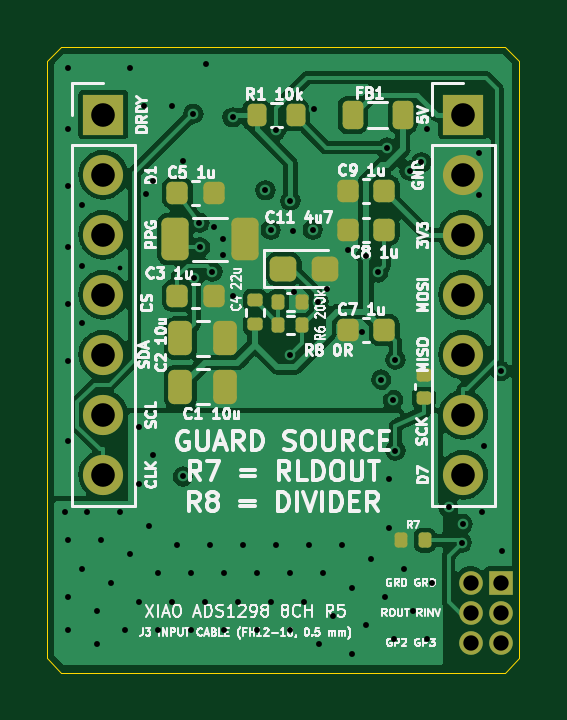
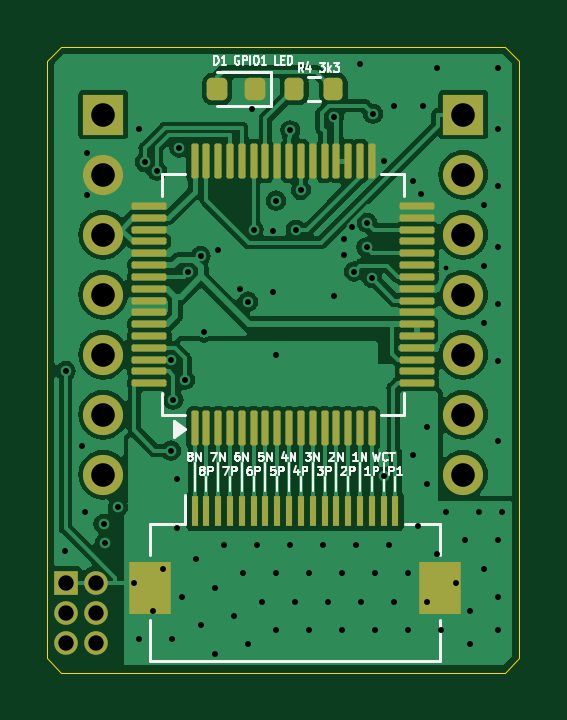
Circuit board: 10 layer files. Board 20.0 x 26.5 mm.
- bottom_copper: XIAO_ADS1298_8ch_R5.2-B_Cu.gbl (77445 bytes)
- bottom_mask: XIAO_ADS1298_8ch_R5.2-B_Mask.gbs (4178 bytes)
- paste: XIAO_ADS1298_8ch_R5.2-B_Paste.gbp (3547 bytes)
- bottom_silk: XIAO_ADS1298_8ch_R5.2-B_Silkscreen.gbo (23116 bytes)
- outline: XIAO_ADS1298_8ch_R5.2-Edge_Cuts.gm1 (894 bytes)
- top_copper: XIAO_ADS1298_8ch_R5.2-F_Cu.gtl (69236 bytes)
- top_mask: XIAO_ADS1298_8ch_R5.2-F_Mask.gts (3755 bytes)
- paste: XIAO_ADS1298_8ch_R5.2-F_Paste.gtp (3124 bytes)
- top_silk: XIAO_ADS1298_8ch_R5.2-F_Silkscreen.gto (91255 bytes)
- drill: XIAO_ADS1298_8ch_R5.2.drl (2157 bytes)

=== bottom_copper: XIAO_ADS1298_8ch_R5.2-B_Cu.gbl (77445 bytes, source omitted) ===
=== bottom_mask: XIAO_ADS1298_8ch_R5.2-B_Mask.gbs ===
%TF.GenerationSoftware,KiCad,Pcbnew,7.0.11+dfsg-1build4*%
%TF.CreationDate,2026-11-27T11:08:22-08:00*%
%TF.ProjectId,XIAO_ADS1298_8ch_R5.2,5849414f-5f41-4445-9331-3239385f3863,rev?*%
%TF.SameCoordinates,Original*%
%TF.FileFunction,Soldermask,Bot*%
%TF.FilePolarity,Negative*%
%FSLAX46Y46*%
G04 Gerber Fmt 4.6, Leading zero omitted, Abs format (unit mm)*
G04 Created by KiCad (PCBNEW 7.0.11+dfsg-1build4) date 2026-11-27 11:08:22*
%MOMM*%
%LPD*%
G01*
G04 APERTURE LIST*
G04 Aperture macros list*
%AMRoundRect*
0 Rectangle with rounded corners*
0 $1 Rounding radius*
0 $2 $3 $4 $5 $6 $7 $8 $9 X,Y pos of 4 corners*
0 Add a 4 corners polygon primitive as box body*
4,1,4,$2,$3,$4,$5,$6,$7,$8,$9,$2,$3,0*
0 Add four circle primitives for the rounded corners*
1,1,$1+$1,$2,$3*
1,1,$1+$1,$4,$5*
1,1,$1+$1,$6,$7*
1,1,$1+$1,$8,$9*
0 Add four rect primitives between the rounded corners*
20,1,$1+$1,$2,$3,$4,$5,0*
20,1,$1+$1,$4,$5,$6,$7,0*
20,1,$1+$1,$6,$7,$8,$9,0*
20,1,$1+$1,$8,$9,$2,$3,0*%
G04 Aperture macros list end*
%ADD10R,1.700000X1.700000*%
%ADD11O,1.700000X1.700000*%
%ADD12RoundRect,0.200000X0.200000X0.275000X-0.200000X0.275000X-0.200000X-0.275000X0.200000X-0.275000X0*%
%ADD13RoundRect,0.218750X-0.218750X-0.256250X0.218750X-0.256250X0.218750X0.256250X-0.218750X0.256250X0*%
%ADD14R,0.300000X1.300000*%
%ADD15R,1.800000X2.200000*%
%ADD16RoundRect,0.075000X0.075000X-0.662500X0.075000X0.662500X-0.075000X0.662500X-0.075000X-0.662500X0*%
%ADD17RoundRect,0.075000X0.662500X-0.075000X0.662500X0.075000X-0.662500X0.075000X-0.662500X-0.075000X0*%
%ADD18R,1.000000X1.000000*%
%ADD19O,1.000000X1.000000*%
G04 APERTURE END LIST*
D10*
%TO.C,J2*%
X7620000Y7620000D03*
D11*
X7620000Y5080000D03*
X7620000Y2540000D03*
X7620000Y0D03*
X7620000Y-2540000D03*
X7620000Y-5080000D03*
X7620000Y-7620000D03*
%TD*%
D10*
%TO.C,J1*%
X-7620000Y7620000D03*
D11*
X-7620000Y5080000D03*
X-7620000Y2540000D03*
X-7620000Y0D03*
X-7620000Y-2540000D03*
X-7620000Y-5080000D03*
X-7620000Y-7620000D03*
%TD*%
D12*
%TO.C,R4*%
X-475000Y8700000D03*
X-2125000Y8700000D03*
%TD*%
D13*
%TO.C,D1*%
X1212500Y8700000D03*
X2787500Y8700000D03*
%TD*%
D14*
%TO.C,J3*%
X3750000Y-9150000D03*
X3250000Y-9150000D03*
X2750000Y-9150000D03*
X2250000Y-9150000D03*
X1750000Y-9150000D03*
X1250000Y-9150000D03*
X750000Y-9150000D03*
X250000Y-9150000D03*
X-250000Y-9150000D03*
X-750000Y-9150000D03*
X-1250000Y-9150000D03*
X-1750000Y-9150000D03*
X-2250000Y-9150000D03*
X-2750000Y-9150000D03*
X-3250000Y-9150000D03*
X-3750000Y-9150000D03*
X-4250000Y-9150000D03*
X-4750000Y-9150000D03*
D15*
X5650000Y-12400000D03*
X-6650000Y-12400000D03*
%TD*%
D16*
%TO.C,U1*%
X3750000Y-5662500D03*
X3250000Y-5662500D03*
X2750000Y-5662500D03*
X2250000Y-5662500D03*
X1750000Y-5662500D03*
X1250000Y-5662500D03*
X750000Y-5662500D03*
X250000Y-5662500D03*
X-250000Y-5662500D03*
X-750000Y-5662500D03*
X-1250000Y-5662500D03*
X-1750000Y-5662500D03*
X-2250000Y-5662500D03*
X-2750000Y-5662500D03*
X-3250000Y-5662500D03*
X-3750000Y-5662500D03*
D17*
X-5662500Y-3750000D03*
X-5662500Y-3250000D03*
X-5662500Y-2750000D03*
X-5662500Y-2250000D03*
X-5662500Y-1750000D03*
X-5662500Y-1250000D03*
X-5662500Y-750000D03*
X-5662500Y-250000D03*
X-5662500Y250000D03*
X-5662500Y750000D03*
X-5662500Y1250000D03*
X-5662500Y1750000D03*
X-5662500Y2250000D03*
X-5662500Y2750000D03*
X-5662500Y3250000D03*
X-5662500Y3750000D03*
D16*
X-3750000Y5662500D03*
X-3250000Y5662500D03*
X-2750000Y5662500D03*
X-2250000Y5662500D03*
X-1750000Y5662500D03*
X-1250000Y5662500D03*
X-750000Y5662500D03*
X-250000Y5662500D03*
X250000Y5662500D03*
X750000Y5662500D03*
X1250000Y5662500D03*
X1750000Y5662500D03*
X2250000Y5662500D03*
X2750000Y5662500D03*
X3250000Y5662500D03*
X3750000Y5662500D03*
D17*
X5662500Y3750000D03*
X5662500Y3250000D03*
X5662500Y2750000D03*
X5662500Y2250000D03*
X5662500Y1750000D03*
X5662500Y1250000D03*
X5662500Y750000D03*
X5662500Y250000D03*
X5662500Y-250000D03*
X5662500Y-750000D03*
X5662500Y-1250000D03*
X5662500Y-1750000D03*
X5662500Y-2250000D03*
X5662500Y-2750000D03*
X5662500Y-3250000D03*
X5662500Y-3750000D03*
%TD*%
D18*
%TO.C,J4*%
X9200000Y-12200000D03*
D19*
X7930000Y-12200000D03*
X9200000Y-13470000D03*
X7930000Y-13470000D03*
X9200000Y-14740000D03*
X7930000Y-14740000D03*
%TD*%
M02*

=== paste: XIAO_ADS1298_8ch_R5.2-B_Paste.gbp (3547 bytes, source withheld) ===
=== bottom_silk: XIAO_ADS1298_8ch_R5.2-B_Silkscreen.gbo (23116 bytes, source omitted) ===
=== outline: XIAO_ADS1298_8ch_R5.2-Edge_Cuts.gm1 ===
%TF.GenerationSoftware,KiCad,Pcbnew,7.0.11+dfsg-1build4*%
%TF.CreationDate,2026-11-27T11:08:22-08:00*%
%TF.ProjectId,XIAO_ADS1298_8ch_R5.2,5849414f-5f41-4445-9331-3239385f3863,rev?*%
%TF.SameCoordinates,Original*%
%TF.FileFunction,Profile,NP*%
%FSLAX46Y46*%
G04 Gerber Fmt 4.6, Leading zero omitted, Abs format (unit mm)*
G04 Created by KiCad (PCBNEW 7.0.11+dfsg-1build4) date 2026-11-27 11:08:22*
%MOMM*%
%LPD*%
G01*
G04 APERTURE LIST*
%TA.AperFunction,Profile*%
%ADD10C,0.050000*%
%TD*%
G04 APERTURE END LIST*
D10*
X-9400000Y-16000000D02*
X-10000000Y-15400000D01*
X10000000Y9900000D02*
X10000000Y-15400000D01*
X9400000Y-16000000D02*
X-9400000Y-16000000D01*
X-10000000Y9900000D02*
X-9400000Y10500000D01*
X-9400000Y10500000D02*
X9400000Y10500000D01*
X10000000Y-15400000D02*
X9400000Y-16000000D01*
X9400000Y10500000D02*
X10000000Y9900000D01*
X-10000000Y-15400000D02*
X-10000000Y9900000D01*
M02*

=== top_copper: XIAO_ADS1298_8ch_R5.2-F_Cu.gtl (69236 bytes, source omitted) ===
=== top_mask: XIAO_ADS1298_8ch_R5.2-F_Mask.gts ===
%TF.GenerationSoftware,KiCad,Pcbnew,7.0.11+dfsg-1build4*%
%TF.CreationDate,2026-11-27T11:08:22-08:00*%
%TF.ProjectId,XIAO_ADS1298_8ch_R5.2,5849414f-5f41-4445-9331-3239385f3863,rev?*%
%TF.SameCoordinates,Original*%
%TF.FileFunction,Soldermask,Top*%
%TF.FilePolarity,Negative*%
%FSLAX46Y46*%
G04 Gerber Fmt 4.6, Leading zero omitted, Abs format (unit mm)*
G04 Created by KiCad (PCBNEW 7.0.11+dfsg-1build4) date 2026-11-27 11:08:22*
%MOMM*%
%LPD*%
G01*
G04 APERTURE LIST*
G04 Aperture macros list*
%AMRoundRect*
0 Rectangle with rounded corners*
0 $1 Rounding radius*
0 $2 $3 $4 $5 $6 $7 $8 $9 X,Y pos of 4 corners*
0 Add a 4 corners polygon primitive as box body*
4,1,4,$2,$3,$4,$5,$6,$7,$8,$9,$2,$3,0*
0 Add four circle primitives for the rounded corners*
1,1,$1+$1,$2,$3*
1,1,$1+$1,$4,$5*
1,1,$1+$1,$6,$7*
1,1,$1+$1,$8,$9*
0 Add four rect primitives between the rounded corners*
20,1,$1+$1,$2,$3,$4,$5,0*
20,1,$1+$1,$4,$5,$6,$7,0*
20,1,$1+$1,$6,$7,$8,$9,0*
20,1,$1+$1,$8,$9,$2,$3,0*%
G04 Aperture macros list end*
%ADD10RoundRect,0.225000X0.225000X0.250000X-0.225000X0.250000X-0.225000X-0.250000X0.225000X-0.250000X0*%
%ADD11RoundRect,0.135000X-0.135000X-0.185000X0.135000X-0.185000X0.135000X0.185000X-0.135000X0.185000X0*%
%ADD12RoundRect,0.218750X-0.218750X-0.381250X0.218750X-0.381250X0.218750X0.381250X-0.218750X0.381250X0*%
%ADD13RoundRect,0.250000X-0.325000X-0.650000X0.325000X-0.650000X0.325000X0.650000X-0.325000X0.650000X0*%
%ADD14RoundRect,0.225000X-0.225000X-0.250000X0.225000X-0.250000X0.225000X0.250000X-0.225000X0.250000X0*%
%ADD15R,1.700000X1.700000*%
%ADD16O,1.700000X1.700000*%
%ADD17RoundRect,0.250000X-0.312500X-0.275000X0.312500X-0.275000X0.312500X0.275000X-0.312500X0.275000X0*%
%ADD18RoundRect,0.250000X-0.250000X-0.475000X0.250000X-0.475000X0.250000X0.475000X-0.250000X0.475000X0*%
%ADD19RoundRect,0.200000X-0.200000X-0.275000X0.200000X-0.275000X0.200000X0.275000X-0.200000X0.275000X0*%
%ADD20RoundRect,0.140000X0.170000X-0.140000X0.170000X0.140000X-0.170000X0.140000X-0.170000X-0.140000X0*%
%ADD21RoundRect,0.135000X0.185000X-0.135000X0.185000X0.135000X-0.185000X0.135000X-0.185000X-0.135000X0*%
%ADD22R,1.000000X1.000000*%
%ADD23O,1.000000X1.000000*%
G04 APERTURE END LIST*
D10*
%TO.C,C8*%
X4275000Y2750000D03*
X2725000Y2750000D03*
%TD*%
D11*
%TO.C,R6*%
X-210000Y-300000D03*
X810000Y-300000D03*
%TD*%
D12*
%TO.C,FB1*%
X2937500Y7600000D03*
X5062500Y7600000D03*
%TD*%
D13*
%TO.C,C4*%
X-4575000Y2350000D03*
X-1625000Y2350000D03*
%TD*%
D14*
%TO.C,C5*%
X-4475000Y4300000D03*
X-2925000Y4300000D03*
%TD*%
%TO.C,C3*%
X-4475000Y-50000D03*
X-2925000Y-50000D03*
%TD*%
D15*
%TO.C,J2*%
X7620000Y7620000D03*
D16*
X7620000Y5080000D03*
X7620000Y2540000D03*
X7620000Y0D03*
X7620000Y-2540000D03*
X7620000Y-5080000D03*
X7620000Y-7620000D03*
%TD*%
D15*
%TO.C,J1*%
X-7620000Y7620000D03*
D16*
X-7620000Y5080000D03*
X-7620000Y2540000D03*
X-7620000Y0D03*
X-7620000Y-2540000D03*
X-7620000Y-5080000D03*
X-7620000Y-7620000D03*
%TD*%
D10*
%TO.C,C9*%
X4275000Y4400000D03*
X2725000Y4400000D03*
%TD*%
%TO.C,C7*%
X4275000Y-1500000D03*
X2725000Y-1500000D03*
%TD*%
D17*
%TO.C,C11*%
X12500Y1100000D03*
X1787500Y1100000D03*
%TD*%
D11*
%TO.C,R7*%
X4990000Y-10400000D03*
X6010000Y-10400000D03*
%TD*%
D18*
%TO.C,C2*%
X-4350000Y-1850000D03*
X-2450000Y-1850000D03*
%TD*%
D19*
%TO.C,R1*%
X-1125000Y7600000D03*
X525000Y7600000D03*
%TD*%
D18*
%TO.C,C1*%
X-4350000Y-3900000D03*
X-2450000Y-3900000D03*
%TD*%
D11*
%TO.C,R8*%
X-210000Y-1300000D03*
X810000Y-1300000D03*
%TD*%
D20*
%TO.C,C6*%
X5950000Y-4380000D03*
X5950000Y-3420000D03*
%TD*%
D21*
%TO.C,R5*%
X-1200000Y-1260000D03*
X-1200000Y-240000D03*
%TD*%
D22*
%TO.C,J4*%
X9200000Y-12200000D03*
D23*
X7930000Y-12200000D03*
X9200000Y-13470000D03*
X7930000Y-13470000D03*
X9200000Y-14740000D03*
X7930000Y-14740000D03*
%TD*%
M02*

=== paste: XIAO_ADS1298_8ch_R5.2-F_Paste.gtp (3124 bytes, source withheld) ===
=== top_silk: XIAO_ADS1298_8ch_R5.2-F_Silkscreen.gto (91255 bytes, source omitted) ===
=== drill: XIAO_ADS1298_8ch_R5.2.drl ===
M48
; DRILL file {KiCad 7.0.11+dfsg-1build4} date Fri Nov 27 11:08:22 2026
; FORMAT={-:-/ absolute / metric / decimal}
; #@! TF.CreationDate,2026-11-27T11:08:22-08:00
; #@! TF.GenerationSoftware,Kicad,Pcbnew,7.0.11+dfsg-1build4
; #@! TF.FileFunction,MixedPlating,1,4
FMAT,2
METRIC
; #@! TA.AperFunction,Plated,PTH,ViaDrill
T1C0.200
; #@! TA.AperFunction,Plated,PTH,ViaDrill
T2C0.250
; #@! TA.AperFunction,Plated,PTH,ComponentDrill
T3C0.250
; #@! TA.AperFunction,Plated,PTH,ComponentDrill
T4C0.650
; #@! TA.AperFunction,Plated,PTH,ComponentDrill
T5C1.000
%
G90
G05
T1
X-6.889Y1.11
T2
X-9.25Y-9.2
X-9.1Y9.6
X-9.1Y7.0
X-9.1Y4.6
X-9.1Y2.0
X-9.1Y-0.4
X-9.1Y-2.8
X-9.1Y-6.2
X-9.1Y-10.4
X-9.1Y-12.8
X-9.1Y-14.2
X-8.5Y3.8
X-8.5Y1.2
X-8.5Y-1.2
X-8.5Y-11.6
X-8.3Y-9.2
X-7.9Y-13.4
X-7.9Y-14.8
X-7.7Y-10.4
X-7.3Y-12.2
X-6.9Y-9.2
X-6.7Y-14.2
X-6.5Y9.6
X-6.5Y-11.0
X-6.1Y-5.6
X-6.1Y-8.0
X-6.1Y-13.0
X-5.9Y8.0
X-5.815Y4.251
X-5.7Y-9.8
X-5.5Y4.8
X-5.5Y-6.8
X-5.3Y-11.8
X-5.3Y-14.2
X-4.7Y8.0
X-4.7Y-13.0
X-4.5Y-10.6
X-4.25Y5.662
X-4.25Y-7.7
X-3.9Y-11.8
X-3.9Y-14.2
X-3.804Y7.658
X-3.766Y0.693
X-3.545Y3.044
X-3.529Y2.0
X-3.3Y-13.0
X-3.25Y9.75
X-3.1Y-10.6
X-2.997Y0.974
X-2.925Y2.85
X-2.561Y2.345
X-2.555Y1.659
X-2.5Y-11.8
X-2.5Y-14.2
X-2.14Y7.505
X-2.13Y-0.041
X-1.9Y-13.0
X-1.7Y-10.6
X-1.1Y-11.8
X-1.1Y-14.2
X-0.75Y4.415
X-0.53Y2.746
X-0.5Y-13.0
X-0.3Y6.95
X-0.3Y-10.6
X0.3Y-11.8
X0.3Y-14.2
X0.306Y3.982
X0.412Y2.699
X0.451Y0.1
X0.9Y-13.0
X1.1Y-10.6
X1.25Y2.751
X1.311Y7.853
X1.492Y-0.294
X1.5Y-14.8
X1.7Y-11.8
X1.849Y0.222
X2.1Y-13.6
X2.5Y-10.6
X2.744Y1.902
X2.9Y-12.4
X2.9Y-15.2
X3.35Y-1.6
X3.5Y1.627
X3.5Y-14.0
X3.7Y-11.2
X4.023Y0.941
X4.15Y-3.6
X4.3Y-12.8
X4.39Y6.222
X4.491Y-9.9
X4.5Y-7.8
X4.65Y-4.45
X4.7Y-14.6
X4.75Y-2.75
X4.75Y-6.6
X5.1Y-11.6
X5.35Y5.25
X5.5Y-13.4
X5.85Y5.6
X6.1Y7.0
X6.1Y-14.6
X6.3Y-12.2
X7.0Y-9.0
X7.55Y-10.5
X7.6Y-9.7
X8.3Y6.0
X8.3Y4.2
X8.4Y-9.2
X8.5Y-6.4
X9.214Y-3.229
X9.25Y-10.85
T3
X0.3Y-2.55
T4
X7.93Y-12.2
X7.93Y-13.47
X7.93Y-14.74
X9.2Y-12.2
X9.2Y-13.47
X9.2Y-14.74
T5
X-7.62Y7.62
X-7.62Y5.08
X-7.62Y2.54
X-7.62Y0.0
X-7.62Y-2.54
X-7.62Y-5.08
X-7.62Y-7.62
X7.62Y7.62
X7.62Y5.08
X7.62Y2.54
X7.62Y0.0
X7.62Y-2.54
X7.62Y-5.08
X7.62Y-7.62
M30
